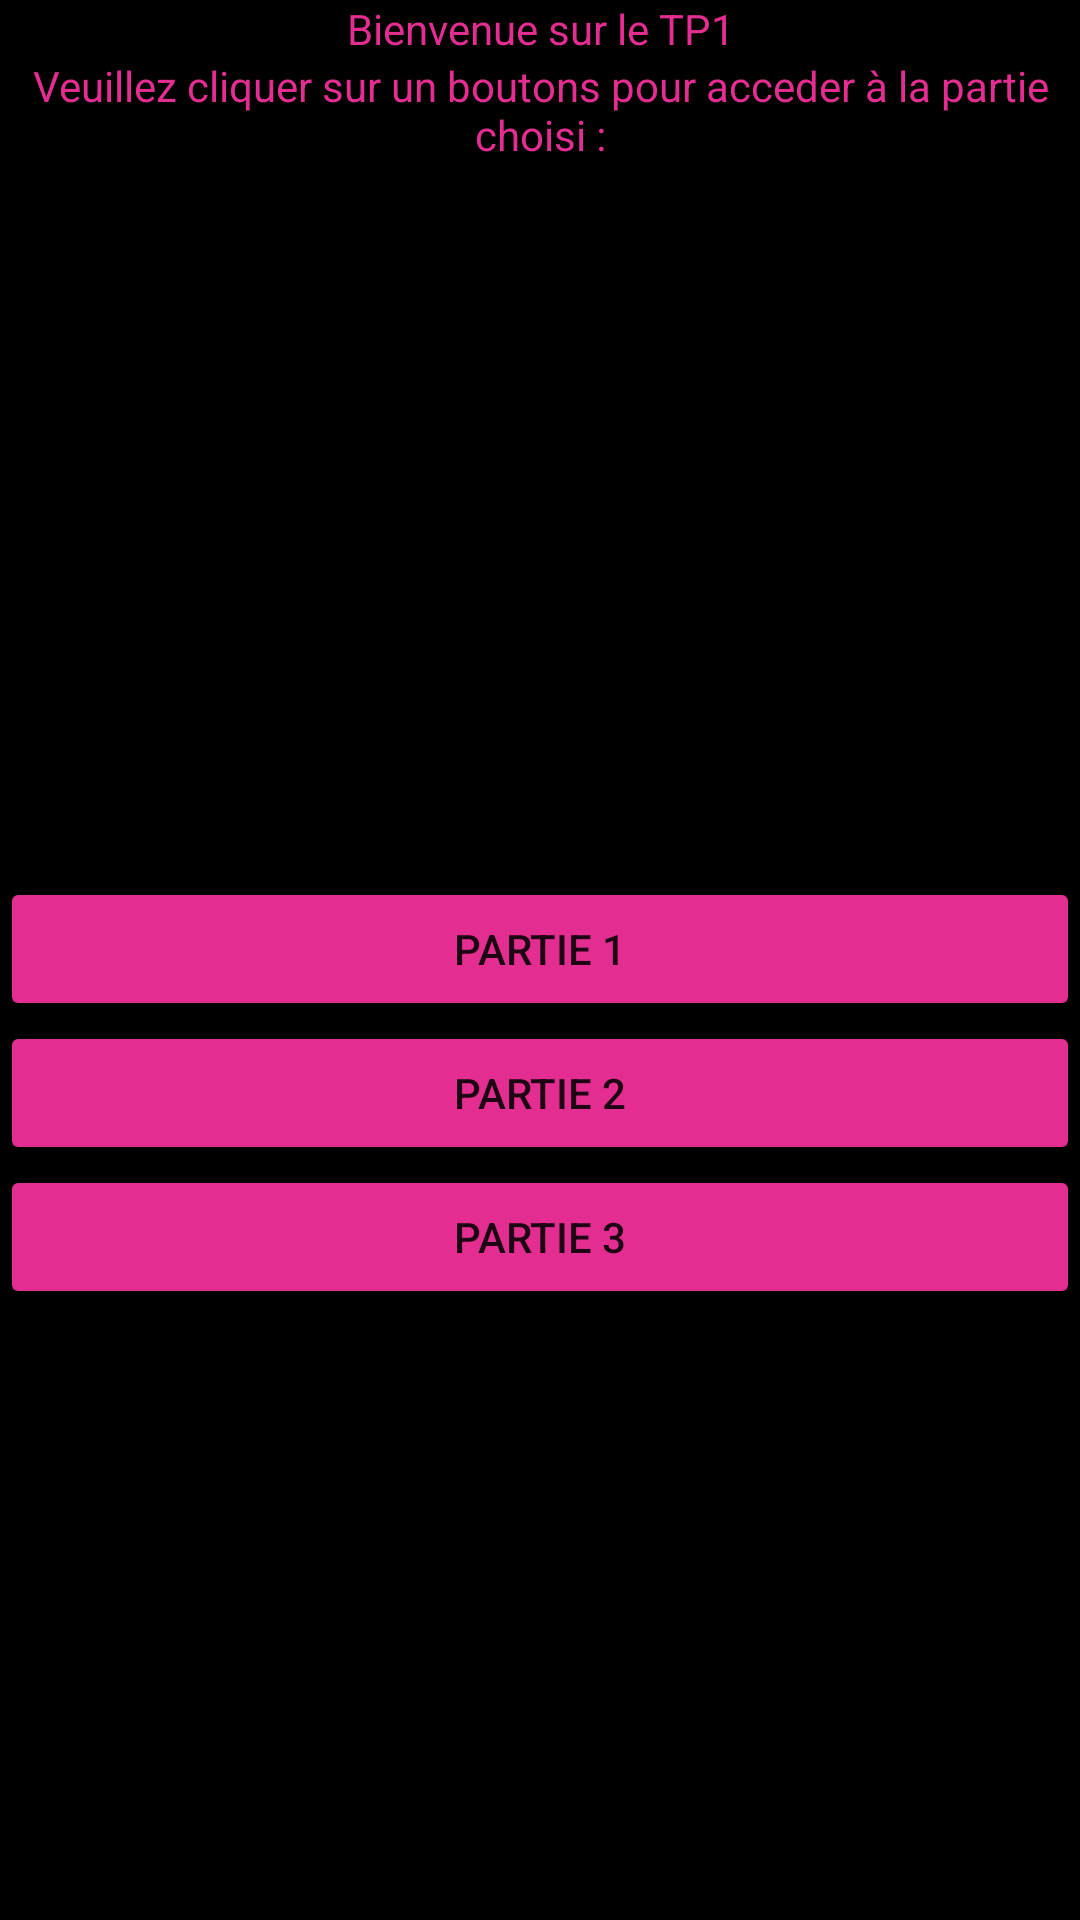

Here is an Android app screen rendered from its layout file. Give the layout XML and the strings, colors and styles it references.
<!-- AndroidManifest.xml: application theme Theme.TP -->
<!-- res/layout/activity_tp1_main.xml -->
<?xml version="1.0" encoding="utf-8"?>
<androidx.constraintlayout.widget.ConstraintLayout xmlns:android="http://schemas.android.com/apk/res/android"
    xmlns:app="http://schemas.android.com/apk/res-auto"
    xmlns:tools="http://schemas.android.com/tools"
    android:layout_width="match_parent"
    android:layout_height="match_parent"
    tools:context=".TP1.TP1Main">
    <LinearLayout
        android:layout_width="match_parent"
        android:layout_height="match_parent"
        android:orientation="vertical"
        android:background="@color/black">

        <TextView
            android:textColor="@color/Pink"
            android:layout_width="match_parent"
            android:layout_height="wrap_content"
            android:gravity="center"
            android:text="Bienvenue sur le TP1"
            app:autoSizeTextType="none" />
        <TextView
            android:textColor="@color/Pink"
            android:layout_width="match_parent"
            android:layout_height="wrap_content"
            android:gravity="center"
            android:text="Veuillez cliquer sur un boutons pour acceder à la partie choisi :"
            app:autoSizeTextType="none" />

        <Space
            android:layout_width="match_parent"
            android:layout_height="238dp" />

        <Button
            android:backgroundTint="@color/Pink"
            android:id="@+id/Partie1TP1"
            android:layout_width="match_parent"
            android:layout_height="wrap_content"
            android:gravity="center|clip_vertical|center_horizontal"
            android:text="Partie 1" />

        <Button
            android:backgroundTint="@color/Pink"
            android:id="@+id/Partie2TP1"
            android:layout_width="match_parent"
            android:layout_height="wrap_content"
            android:gravity="center|clip_vertical|center_horizontal"
            android:text="Partie 2" />

        <Button
            android:backgroundTint="@color/Pink"
            android:id="@+id/Partie3TP1"
            android:layout_width="match_parent"
            android:layout_height="wrap_content"
            android:gravity="center|clip_vertical|center_horizontal"
            android:text="Partie 3"/>

    </LinearLayout>

</androidx.constraintlayout.widget.ConstraintLayout>
<!-- resources referenced by this layout -->
<resources>
  <color name="Pink">#E32D91</color>
  <color name="black">#FF000000</color>
  <style name="Theme.TP" parent="Theme.MaterialComponents.DayNight.DarkActionBar">
          
          <item name="colorPrimary">@color/Pink</item>
          <item name="colorPrimaryVariant">@color/black</item>
          <item name="colorOnPrimary">@color/white</item>
          
          <item name="colorSecondary">@color/Pink</item>
          <item name="colorSecondaryVariant">@color/black</item>
          <item name="colorOnSecondary">@color/black</item>
          
          <item name="android:statusBarColor" tools:targetApi="l">?attr/colorPrimaryVariant</item>
          
      </style>
  <color name="white">#FFFFFFFF</color>
</resources>
